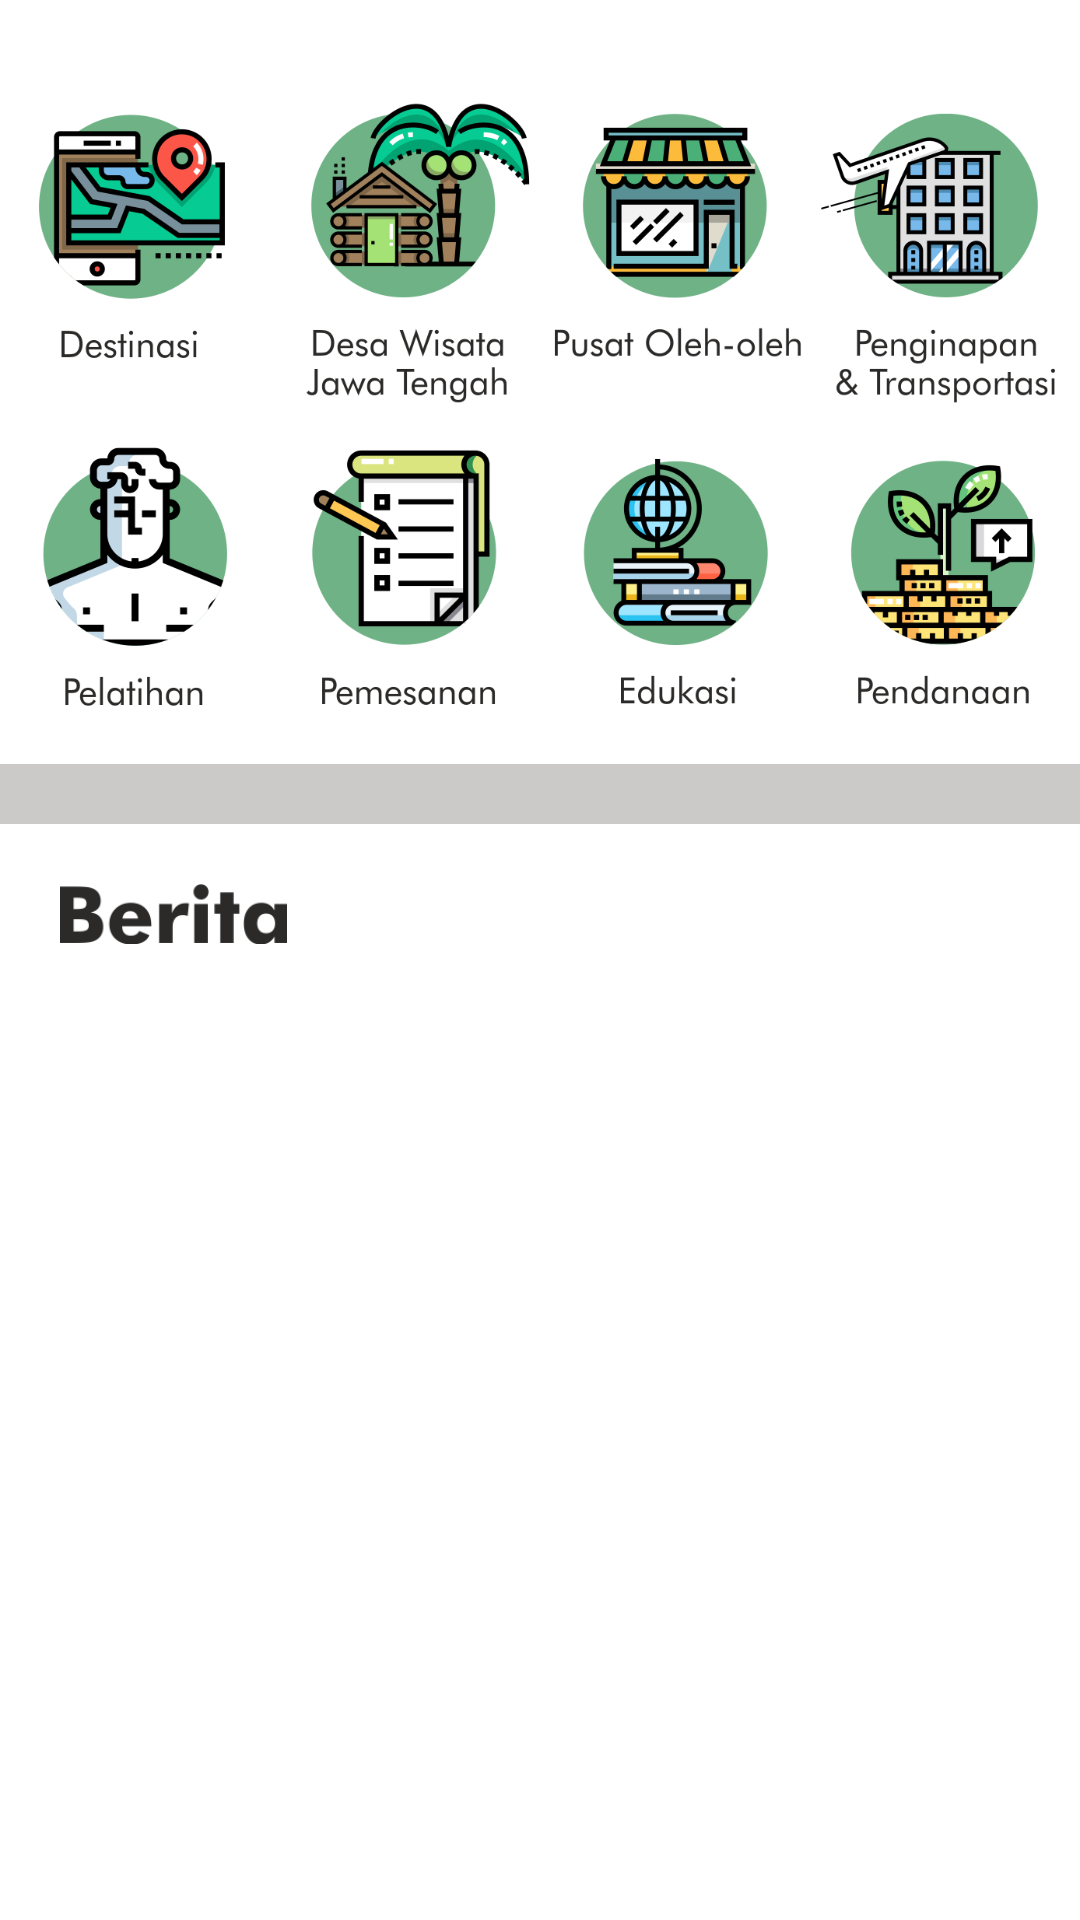

Produce the Android XML layout that renders to this screen, including the resource entries it uses.
<!-- AndroidManifest.xml: application theme AppTheme.NoActionBar -->
<!-- res/layout/fragment_beranda.xml -->
<?xml version="1.0" encoding="utf-8"?>
<FrameLayout xmlns:android="http://schemas.android.com/apk/res/android"
    xmlns:tools="http://schemas.android.com/tools"
    android:layout_width="match_parent"
    android:layout_height="match_parent"
    android:background="@color/white"
    android:fitsSystemWindows="true"
    tools:context=".BerandaFragment">

    





    <ScrollView
        android:layout_width="match_parent"
        android:layout_height="match_parent"
        >
        <LinearLayout
            android:layout_width="match_parent"
            android:layout_height="wrap_content"
            android:orientation="vertical">
            <ImageView
                android:layout_width="match_parent"
                android:layout_height="wrap_content"
                android:src="@drawable/header_beranda"
                android:adjustViewBounds="true"
                android:fitsSystemWindows="true"
                android:layout_marginBottom="26dp"/>
            <LinearLayout
                android:layout_width="match_parent"
                android:layout_height="wrap_content"
                android:orientation="horizontal">
                <ImageButton
                    android:id="@+id/icon_destinasi"
                    android:layout_width="match_parent"
                    android:layout_height="wrap_content"
                    android:layout_weight="0.5"
                    android:scaleType="fitCenter"
                    android:background="#00FFFFFF"
                    android:src="@drawable/beranda_icon_destinasi"
                    android:adjustViewBounds="true"/>
                <ImageButton
                    android:id="@+id/icon_desa"
                    android:layout_width="match_parent"
                    android:layout_height="wrap_content"
                    android:layout_weight="0.5"
                    android:scaleType="fitCenter"
                    android:background="#00FFFFFF"
                    android:src="@drawable/beranda_icon_desa_wisata"
                    android:adjustViewBounds="true"/>
                <ImageButton
                    android:id="@+id/icon_oleh_oleh"
                    android:layout_width="match_parent"
                    android:layout_height="wrap_content"
                    android:layout_weight="0.5"
                    android:scaleType="fitCenter"
                    android:background="#00FFFFFF"
                    android:src="@drawable/beranda_icon_oleh_oleh"
                    android:adjustViewBounds="true"/>
                <ImageButton
                    android:id="@+id/icon_penginapan"
                    android:layout_width="match_parent"
                    android:layout_height="wrap_content"
                    android:layout_weight="0.5"
                    android:scaleType="fitCenter"
                    android:background="#00FFFFFF"
                    android:src="@drawable/beranda_icon_penginapan"
                    android:adjustViewBounds="true"/>
            </LinearLayout>
            <LinearLayout
                android:layout_width="match_parent"
                android:layout_height="wrap_content"
                android:orientation="horizontal">
                <ImageButton
                    android:id="@+id/icon_pelatihan"
                    android:layout_width="match_parent"
                    android:layout_height="wrap_content"
                    android:layout_weight="0.5"
                    android:scaleType="fitCenter"
                    android:background="#00FFFFFF"
                    android:src="@drawable/beranda_icon_pelatihan"
                    android:adjustViewBounds="true"/>
                <ImageButton
                    android:id="@+id/icon_pemesanan"
                    android:layout_width="match_parent"
                    android:layout_height="wrap_content"
                    android:layout_weight="0.5"
                    android:scaleType="fitCenter"
                    android:background="#00FFFFFF"
                    android:src="@drawable/beranda_icon_pemesanan"
                    android:adjustViewBounds="true"/>
                <ImageButton
                    android:id="@+id/icon_edukasi"
                    android:layout_width="match_parent"
                    android:layout_height="wrap_content"
                    android:layout_weight="0.5"
                    android:scaleType="fitCenter"
                    android:background="#00FFFFFF"
                    android:src="@drawable/beranda_icon_edukasi"
                    android:adjustViewBounds="true"/>
                <ImageButton
                    android:id="@+id/icon_pendanaan"
                    android:layout_width="match_parent"
                    android:layout_height="wrap_content"
                    android:layout_weight="0.5"
                    android:scaleType="fitCenter"
                    android:background="#00FFFFFF"
                    android:src="@drawable/beranda_icon_pendanaan"
                    android:adjustViewBounds="true"/>
            </LinearLayout>
            <ImageView
                android:layout_width="match_parent"
                android:layout_height="20dp"
                android:background="#CCC9C9"/>
            <ImageView
                android:layout_width="match_parent"
                android:layout_height="60dp"
                android:src="@drawable/berita"
                android:scaleType="fitStart"
                android:adjustViewBounds="true"
                android:padding="20dp"/>
            <ImageView
                android:layout_width="match_parent"
                android:layout_height="wrap_content"
                android:src="@drawable/beranda_img_berita"
                android:adjustViewBounds="true"
                android:layout_marginRight="20dp"
                android:layout_marginLeft="20dp"
                android:layout_marginBottom="30dp"/>
        </LinearLayout>

    </ScrollView>
</FrameLayout>
<!-- resources referenced by this layout -->
<resources>
  <color name="white">#ffffff</color>
  <!-- drawable beranda_icon_desa_wisata: png bitmap (drawable, 52946 bytes) -->
  <!-- drawable beranda_icon_destinasi: png bitmap (drawable, 28030 bytes) -->
  <!-- drawable beranda_icon_edukasi: png bitmap (drawable, 27225 bytes) -->
  <!-- drawable beranda_icon_oleh_oleh: png bitmap (drawable, 25975 bytes) -->
  <!-- drawable beranda_icon_pelatihan: png bitmap (drawable, 23370 bytes) -->
  <!-- drawable beranda_icon_pemesanan: png bitmap (drawable, 20915 bytes) -->
  <!-- drawable beranda_icon_pendanaan: png bitmap (drawable, 27089 bytes) -->
  <!-- drawable beranda_icon_penginapan: png bitmap (drawable, 35016 bytes) -->
  <!-- drawable berita: png bitmap (drawable, 7278 bytes) -->
  <string name="hello_blank_fragment">Hello blank fragment</string>
  <style name="AppTheme.NoActionBar">
          <item name="windowActionBar">true</item>
          <item name="windowNoTitle">true</item>
          <item name="colorPrimaryDark">#394A3A</item>
      </style>
</resources>
